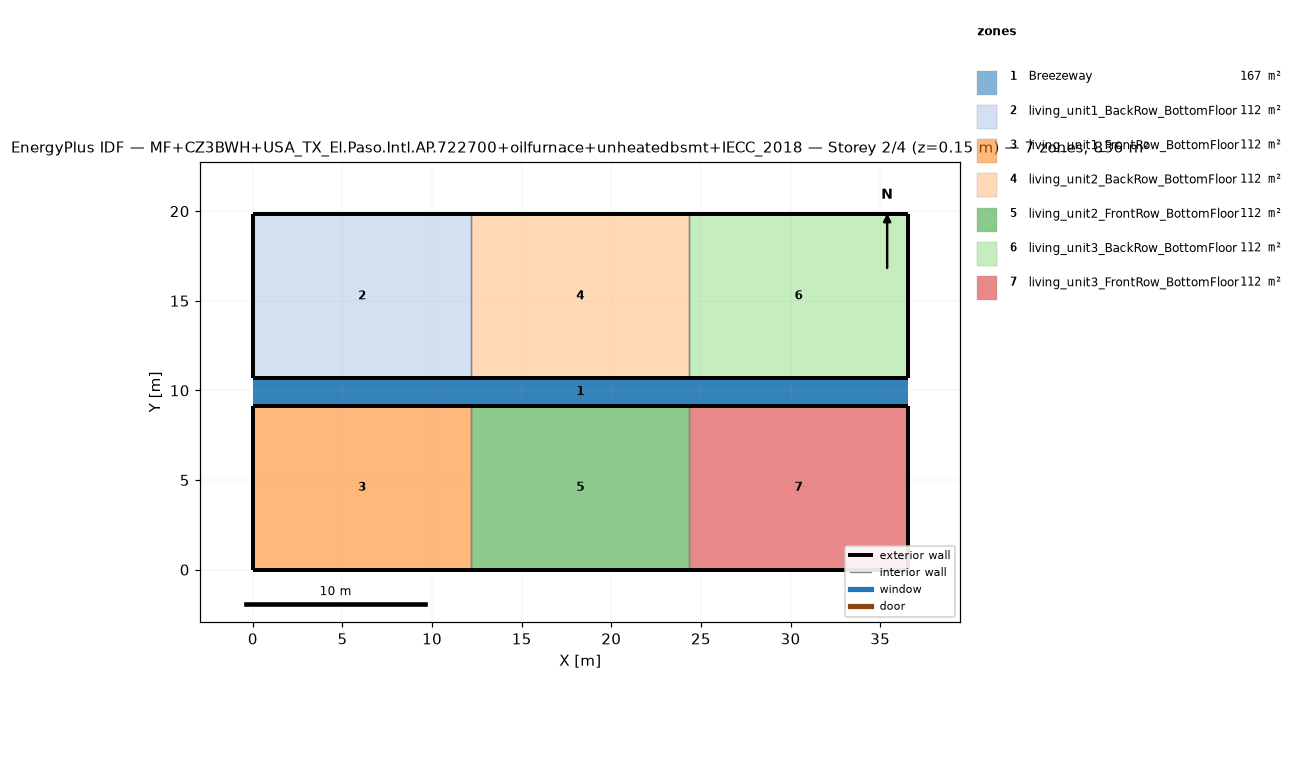
=== STOREY PLAN SPEC (per zone: floor XY polygon, exterior-wall plan segments, windows/doors) ===
zone 1: Breezeway  (167.0 m²)
  floor: (36.54, 9.16) (0.00, 9.16) (0.00, 10.68) (36.54, 10.68)
  floor: (36.54, 9.16) (0.00, 9.16) (0.00, 10.68) (36.54, 10.68)
  floor: (36.54, 9.16) (0.00, 9.16) (0.00, 10.68) (36.54, 10.68)
zone 2: living_unit1_BackRow_BottomFloor  (111.5 m²)
  floor: (12.18, 10.68) (0.00, 10.68) (0.00, 19.84) (12.18, 19.84)
  exterior wall: (0.00, 10.68) – (12.18, 10.68)  [12.2 m]
  exterior wall: (12.18, 19.84) – (0.00, 19.84)  [12.2 m]
  exterior wall: (0.00, 19.84) – (0.00, 10.68)  [9.2 m]
  interior walls: 1
zone 3: living_unit1_FrontRow_BottomFloor  (111.5 m²)
  floor: (12.18, 0.00) (0.00, 0.00) (0.00, 9.16) (12.18, 9.16)
  exterior wall: (0.00, 0.00) – (12.18, 0.00)  [12.2 m]
  exterior wall: (12.18, 9.16) – (0.00, 9.16)  [12.2 m]
  exterior wall: (0.00, 9.16) – (0.00, 0.00)  [9.2 m]
  interior walls: 1
zone 4: living_unit2_BackRow_BottomFloor  (111.5 m²)
  floor: (24.36, 10.68) (12.18, 10.68) (12.18, 19.84) (24.36, 19.84)
  exterior wall: (12.18, 10.68) – (24.36, 10.68)  [12.2 m]
  exterior wall: (24.36, 19.84) – (12.18, 19.84)  [12.2 m]
  interior walls: 2
zone 5: living_unit2_FrontRow_BottomFloor  (111.5 m²)
  floor: (24.36, 0.00) (12.18, 0.00) (12.18, 9.16) (24.36, 9.16)
  exterior wall: (12.18, 0.00) – (24.36, 0.00)  [12.2 m]
  exterior wall: (24.36, 9.16) – (12.18, 9.16)  [12.2 m]
  interior walls: 2
zone 6: living_unit3_BackRow_BottomFloor  (111.5 m²)
  floor: (36.54, 10.68) (24.36, 10.68) (24.36, 19.84) (36.54, 19.84)
  exterior wall: (24.36, 10.68) – (36.54, 10.68)  [12.2 m]
  exterior wall: (36.54, 10.68) – (36.54, 19.84)  [9.2 m]
  exterior wall: (36.54, 19.84) – (24.36, 19.84)  [12.2 m]
  interior walls: 1
zone 7: living_unit3_FrontRow_BottomFloor  (111.5 m²)
  floor: (36.54, 0.00) (24.36, 0.00) (24.36, 9.16) (36.54, 9.16)
  exterior wall: (24.36, 0.00) – (36.54, 0.00)  [12.2 m]
  exterior wall: (36.54, 0.00) – (36.54, 9.16)  [9.2 m]
  exterior wall: (36.54, 9.16) – (24.36, 9.16)  [12.2 m]
  interior walls: 1

=== DERIVED (storey summary) ===
Building: MF+CZ3BWH+USA_TX_El.Paso.Intl.AP.722700+oilfurnace+unheatedbsmt+IECC_2018
Storey: 2 of 4  (floor level z = 0.15 m)
Storey gross floor area: 836.2 m²
Zones on this storey: 7
  - Breezeway: floor 167.0 m²
  - living_unit1_BackRow_BottomFloor: floor 111.5 m²; exterior wall 33.5 m (86.9 m²); WWR 0.0%
  - living_unit1_FrontRow_BottomFloor: floor 111.5 m²; exterior wall 33.5 m (86.9 m²); WWR 0.0%
  - living_unit2_BackRow_BottomFloor: floor 111.5 m²; exterior wall 24.4 m (63.1 m²); WWR 0.0%
  - living_unit2_FrontRow_BottomFloor: floor 111.5 m²; exterior wall 24.4 m (63.1 m²); WWR 0.0%
  - living_unit3_BackRow_BottomFloor: floor 111.5 m²; exterior wall 33.5 m (86.9 m²); WWR 0.0%
  - living_unit3_FrontRow_BottomFloor: floor 111.5 m²; exterior wall 33.5 m (86.9 m²); WWR 0.0%
Zone adjacency (shared interzone walls):
  - living_unit1_BackRow_BottomFloor ↔ living_unit2_BackRow_BottomFloor
  - living_unit1_FrontRow_BottomFloor ↔ living_unit2_FrontRow_BottomFloor
  - living_unit2_BackRow_BottomFloor ↔ living_unit3_BackRow_BottomFloor
  - living_unit2_FrontRow_BottomFloor ↔ living_unit3_FrontRow_BottomFloor